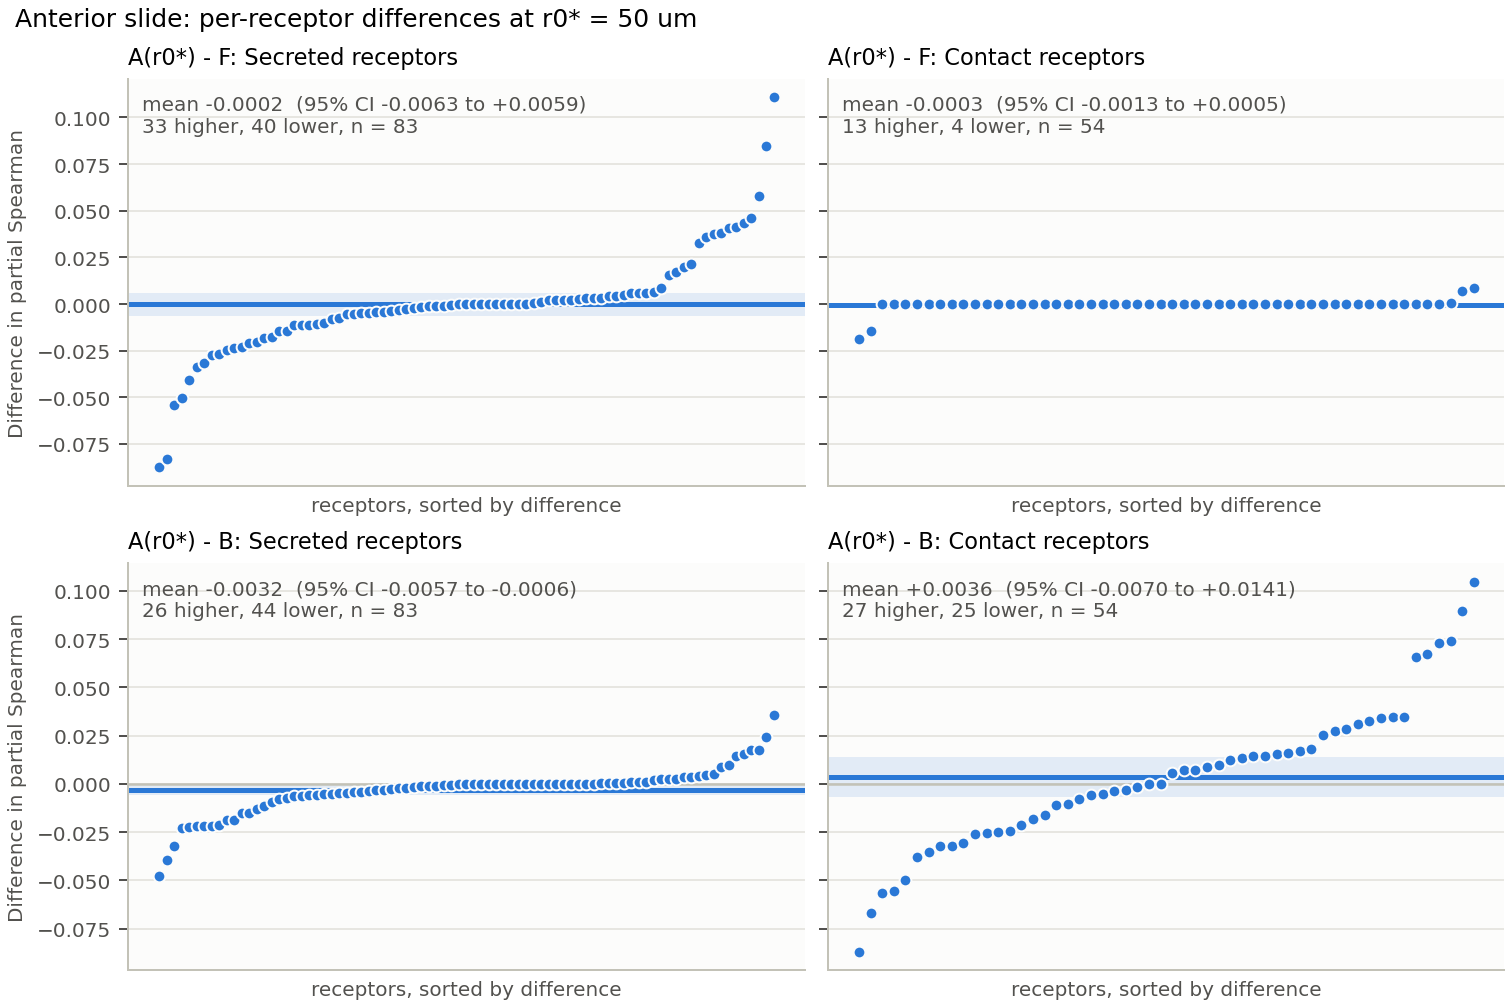

Data behind this chart, as committed beside it:
comparison, reference, receptor_class, mean, ci_low, ci_high, n, a_higher, reference_higher, ties, sign_test_p
A(r0*) - F, F, all, 0.0001402, -0.003376, 0.00373, 143, 48, 45, 50, 0.8358
A(r0*) - F, F, Secreted, -0.0002005, -0.006308, 0.005917, 83, 33, 40, 10, 0.4828
A(r0*) - F, F, Contact, -0.0003133, -0.001296, 0.0004949, 54, 13, 4, 37, 0.04904
A(r0*) - F, F, both, 0.008935, -0.002099, 0.02441, 6, 2, 1, 3, 1.0
A(r0*) - I, I, all, -0.0004825, -0.00291, 0.001968, 143, 45, 45, 53, 1.0
A(r0*) - I, I, Secreted, -0.001396, -0.004886, 0.002448, 83, 30, 39, 14, 0.3356
A(r0*) - I, I, Contact, -0.0002658, -0.00308, 0.00205, 54, 13, 5, 36, 0.09625
A(r0*) - I, I, both, 0.0102, -0.0008879, 0.02667, 6, 2, 1, 3, 1.0
A(r0*) - B, B, all, -0.0007448, -0.005107, 0.003569, 143, 54, 71, 18, 0.1521
A(r0*) - B, B, Secreted, -0.003167, -0.005695, -0.0006446, 83, 26, 44, 13, 0.04139
A(r0*) - B, B, Contact, 0.003593, -0.006958, 0.0141, 54, 27, 25, 2, 0.8899
A(r0*) - B, B, both, -0.006277, -0.02308, 0.004409, 6, 1, 2, 3, 1.0
